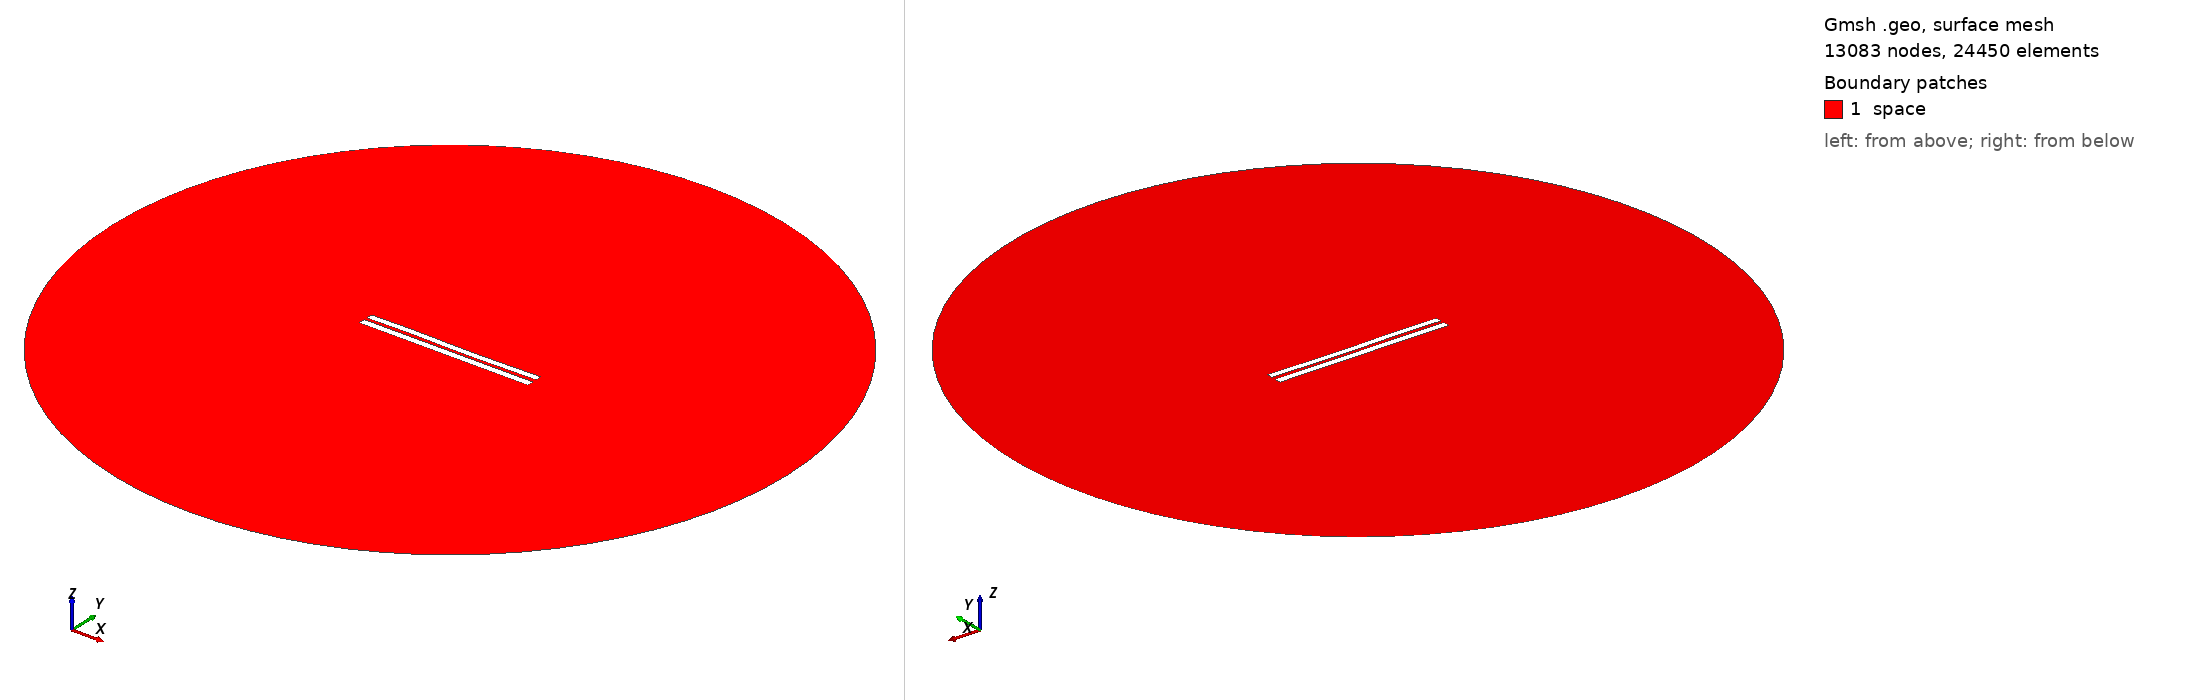

Gmsh geometry script, surface-meshed: 13083 nodes, 24450 surface elements. Boundary patches (legend numbers): 1 space. Left view from above one corner, right view from below the opposite corner. Legend entries are the model's physical surfaces. The drawing asked Gmsh for element sizes between 1% and 20% of the model's largest extent; the script's own settings can give other sizes.

=== 4174.geo (drawn) ===
//---------------------------------------
// Geometry kernel
//---------------------------------------

SetFactory("OpenCASCADE");



//---------------------------------------
// Parameters of the geometry
//---------------------------------------

// Overetch of the upper plate
overetch = 0.125;

// Distance between the plates
distance = 1.75;

// Discretization over the x axis (for the deformation)
nx = 50; 

// Length of the plate
L = 100 - overetch; 

// Number of modes
n = 4; 

// 1st mode coefficient
coeff(1) = 0.07499999999999998;
beta(1) = 0.596864 * 3.1415926535 / L;

// 2nd mode coefficient
coeff(2) = -0.075;
beta(2) = 1.49418 * 3.1415926535 / L;

// 3rd mode coefficient
coeff(3) = 0.15;
beta(3) = 2.50025 * 3.1415926535 / L;

// 4th mode coefficient
coeff(4) = 0.07499999999999998;
beta(4) = 3.49999 * 3.1415926535 / L;



//---------------------------------------
// Upper plate (deformed rectangle)
//---------------------------------------

// Coordiantes of the upper plate
xmin = -50;
xmax = 50 - overetch;

// Height of the upper plate
yheight = 4 - 2 * overetch;

// Indexes of the points
UpperID[] = {};
LowerID[] = {};
LeftID[] = {};
RightID[] = {};

// Point index
p = 1;

// Horizontal edges
For i In {1:nx}
    x = xmin + (i-1)*(xmax - xmin)/(nx-1);

    y_bottom = distance / 2 + overetch;
    For j In {1:n}
        C = (Cosh(beta(j)*L) + Cos(beta(j)*L)) / (Sinh(beta(j)*L) + Sin(beta(j)*L));
        y_bottom  = y_bottom + coeff(j) * (Cosh(beta(j)*(x+50)) - Cos(beta(j)*(x+50)) - C * (Sinh(beta(j)*(x+50)) - Sin(beta(j)*(x+50))));
    EndFor

    y_top = y_bottom + yheight;

    Point(p) = {x, y_top, 0, 1.0};
    UpperID[i] = p;
    p = p + 1;

    Point(p) = {x, y_bottom, 0, 1.0};
    LowerID[i] = p;
    p = p + 1;
EndFor

// Create point lists
UpperPts[] = {}; LowerPts[] = {};
For i In {1:nx}
  UpperPts[] += {UpperID[i]};
  LowerPts[] += {LowerID[i]};
EndFor

// Build splines
Spline(1) = {UpperPts[]};
Spline(2) = {LowerPts[]};
Line(3) = {LowerPts[nx-1], UpperPts[nx-1]};
Line(4) = {LowerPts[0], UpperPts[0]};

// Build the plane surface
Curve Loop(1) = {2, 3, -1, -4};
Plane Surface(1) = {1};



//---------------------------------------
// Lower plate (rectangle)
//---------------------------------------

// Vertices
Point(1001) = {-50, -1, 0, 1.0};
Point(1002) = { 50, -1, 0, 1.0};
Point(1003) = { 50,  -5, 0, 1.0};
Point(1004) = {-50,  -5, 0, 1.0};

// Edges
Line(5) = {1001, 1002};
Line(6) = {1002, 1003};
Line(7) = {1003, 1004};
Line(8) = {1004, 1001};

// Plane surface
Line Loop(2) = {5, 6, 7, 8};
Plane Surface(2) = {2}; 



//---------------------------------------
// Outer (fictious) boundary
//---------------------------------------

// Points
Point(1005) = {0, 0, 0};       // Center
Point(1006) = {200, 0, 0};     // Start point
Point(1007) = {0, 200, 0};     // 90 degrees
Point(1008) = {-200, 0, 0};    // 180 degrees
Point(1009) = {0, -200, 0};    // 270 degrees

// Circle arcs (each needs start, center, end)
Circle(9) = {1006, 1005, 1007};
Circle(10) = {1007, 1005, 1008};
Circle(11) = {1008, 1005, 1009};
Circle(12) = {1009, 1005, 1006};

// Plane surface for the entire domain
Curve Loop(3) = {9, 10, 11, 12};
Surface(3) = {3};

// Subtract the plates from the whole domain to obtain the actual domain where we want to solve the equations
BooleanDifference{ Surface{3}; Delete; }{ Surface{1}; Surface{2}; Delete; }




//---------------------------------------
// Transfinite Lines/Curves
//---------------------------------------

// Set the number of points on the boundaries
r = 7;

// Plates
Transfinite Curve {1, 2} = 50*r Using Progression 1;
Transfinite Curve {3, 4} = 2*r Using Progression 1;
Transfinite Line {5, 7} = 50*r Using Progression 1;
Transfinite Line {6, 8} = 2*r Using Progression 1;

// Outer boundary
Transfinite Line {9, 10, 11, 12} = 20 Using Progression 1;



//---------------------------------------
// Physical groups
//---------------------------------------                

// Physical curves (boundaries)
Physical Line("force_segment", 10) = {2};
Physical Line("upper_plate", 11) = {1, 3, 4};
Physical Line("lower_plate", 12) = {5, 6, 7, 8};
Physical Line("boundary", 20) = {9, 10, 11, 12};

// Physical Surfaces
Physical Surface("space", 30) = {3};



//---------------------------------------
// 6. Generate the Mesh
//---------------------------------------

// 2D mesh generation
Mesh 2;
